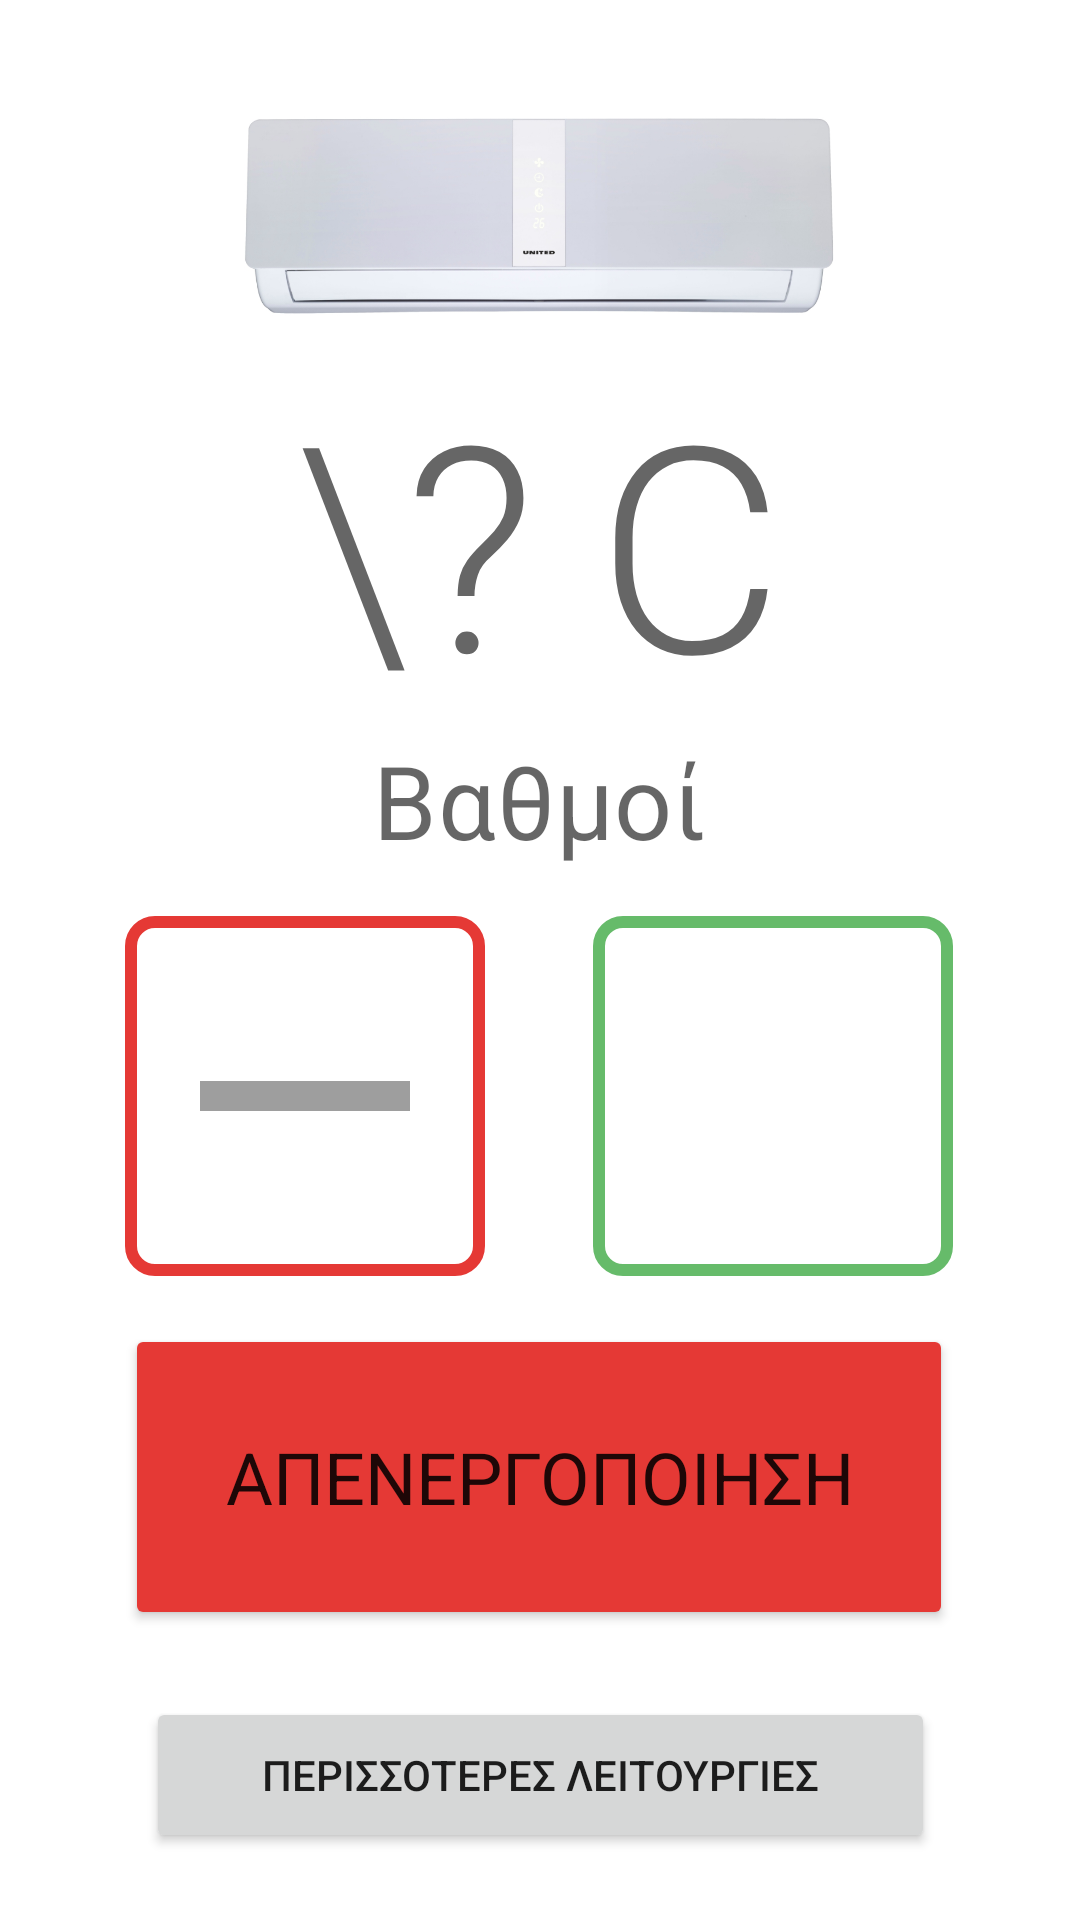

This screen was rendered from an Android layout file. Write that file and the resources it references.
<!-- AndroidManifest.xml: application theme AppTheme -->
<!-- res/layout/activity_main.xml -->
<?xml version="1.0" encoding="utf-8"?>
<androidx.constraintlayout.widget.ConstraintLayout xmlns:android="http://schemas.android.com/apk/res/android"
    xmlns:app="http://schemas.android.com/apk/res-auto"
    xmlns:tools="http://schemas.android.com/tools"
    android:layout_width="match_parent"
    android:layout_height="match_parent"
    tools:context=".views.MainActivity">

    <ImageView
        android:id="@+id/mainACImage"
        android:layout_width="198dp"
        android:layout_height="88dp"
        android:layout_marginTop="28dp"
        app:layout_constraintEnd_toEndOf="parent"
        app:layout_constraintHorizontal_bias="0.497"
        app:layout_constraintStart_toStartOf="parent"
        app:layout_constraintTop_toTopOf="parent"
        app:srcCompat="@drawable/ac" />

    <TextView
        android:id="@+id/temperatureText"
        android:layout_width="wrap_content"
        android:layout_height="wrap_content"
        android:text="\? C"
        android:textAppearance="@style/TextAppearance.MaterialComponents.Headline1"
        app:layout_constraintEnd_toEndOf="parent"
        app:layout_constraintStart_toStartOf="parent"
        app:layout_constraintTop_toBottomOf="@+id/mainACImage" />

    <TextView
        android:id="@+id/temperatureText2"
        android:layout_width="wrap_content"
        android:layout_height="wrap_content"
        android:text="Βαθμοί"
        android:textAppearance="@style/TextAppearance.MaterialComponents.Headline4"
        app:layout_constraintEnd_toEndOf="parent"
        app:layout_constraintStart_toStartOf="parent"
        app:layout_constraintTop_toBottomOf="@+id/temperatureText" />

    <Button
        android:id="@+id/powerOffBtn"
        style="@style/ShapeAppearance.MaterialComponents.LargeComponent"
        android:layout_width="276dp"
        android:layout_height="102dp"
        android:layout_marginTop="16dp"
        android:backgroundTint="@color/colorOff"
        android:text="ΑΠΕΝΕΡΓΟΠΟΙΗΣΗ"
        android:textAppearance="@style/TextAppearance.MaterialComponents.Headline5"
        app:layout_constraintEnd_toEndOf="parent"
        app:layout_constraintHorizontal_bias="0.496"
        app:layout_constraintStart_toStartOf="parent"
        app:layout_constraintTop_toBottomOf="@+id/decreaseTempBtn"
        app:icon="@drawable/ic_power_settings_new_black_24dp"
        app:shapeAppearance="@style/ShapeAppearance.MaterialComponents.MediumComponent" />

    <Button
        android:id="@+id/moreOptionsBtn"
        android:layout_width="263dp"
        android:layout_height="52dp"
        android:layout_marginTop="16dp"
        android:layout_marginBottom="@dimen/back_button_bottom_margin"
        android:text="ΠΕΡΙΣΣΟΤΕΡΕΣ ΛΕΙΤΟΥΡΓΙΕΣ"
        app:layout_constraintBottom_toBottomOf="parent"
        app:layout_constraintEnd_toEndOf="parent"
        app:layout_constraintStart_toStartOf="parent"
        app:layout_constraintTop_toBottomOf="@+id/powerOffBtn"
        app:shapeAppearance="@style/TextAppearance.MaterialComponents.Headline6" />

    <ImageButton
        android:id="@+id/increaseTempBtn"
        android:layout_width="120dp"
        android:layout_height="120dp"
        android:layout_marginTop="16dp"
        android:background="@drawable/border_green"
        android:scaleType="fitCenter"
        android:src="@drawable/ic_add_black_24dp"
        android:text=""
        app:layout_constraintEnd_toEndOf="@+id/powerOffBtn"
        app:layout_constraintTop_toBottomOf="@+id/temperatureText2" />

    <ImageButton
        android:id="@+id/decreaseTempBtn"
        android:layout_width="120dp"
        android:layout_height="120dp"
        android:layout_marginTop="16dp"
        android:background="@drawable/border_red"
        android:scaleType="fitCenter"
        android:src="@drawable/ic_remove_black_24dp"
        android:text=""
        app:layout_constraintStart_toStartOf="@+id/powerOffBtn"
        app:layout_constraintTop_toBottomOf="@+id/temperatureText2" />

</androidx.constraintlayout.widget.ConstraintLayout>
<!-- resources referenced by this layout -->
<resources>
  <color name="colorOff">#e53935</color>
  <dimen name="back_button_bottom_margin">16dp</dimen>
  <!-- drawable ac: png bitmap (drawable-hdpi, 253739 bytes) -->
  <!-- drawable border_green (drawable) -->
  <?xml version="1.0" encoding="utf-8"?>
  <shape xmlns:android="http://schemas.android.com/apk/res/android"
      android:shape="rectangle">
      <solid android:color="@android:color/transparent" />
      <stroke
          android:width="4dp"
          android:color="@color/colorOn"></stroke>
      <corners
          android:bottomLeftRadius="8dp"
          android:bottomRightRadius="8dp"
          android:topLeftRadius="8dp"
          android:topRightRadius="8dp" />
  </shape>
  <!-- drawable border_red (drawable) -->
  <?xml version="1.0" encoding="utf-8"?>
  <shape xmlns:android="http://schemas.android.com/apk/res/android"
      android:shape="rectangle">
      <solid android:color="@android:color/transparent" />
      <stroke
          android:width="4dp"
          android:color="@color/colorOff"></stroke>
      <corners
          android:bottomLeftRadius="8dp"
          android:bottomRightRadius="8dp"
          android:topLeftRadius="8dp"
          android:topRightRadius="8dp" />
  </shape>
  <!-- drawable ic_remove_black_24dp (drawable) -->
  <vector xmlns:android="http://schemas.android.com/apk/res/android"
          android:width="24dp"
          android:height="24dp"
          android:viewportWidth="24.0"
          android:viewportHeight="24.0">
      <path
          android:fillColor="@color/colorIcon"
          android:pathData="M19,13H5v-2h14v2z"/>
  </vector>
  <style name="AppTheme" parent="Theme.MaterialComponents.Light">
              
              <item name="colorPrimary">@color/colorPrimary</item>
              <item name="colorPrimaryDark">@color/colorPrimaryDark</item>
              <item name="colorAccent">@color/colorAccent</item>
          </style>
  <color name="colorOn">#66bb6a</color>
  <color name="colorIcon">#9e9e9e</color>
  <color name="colorPrimary">#29b6f6</color>
  <color name="colorPrimaryDark">#0086c3</color>
  <color name="colorAccent">#73e8ff</color>
</resources>
